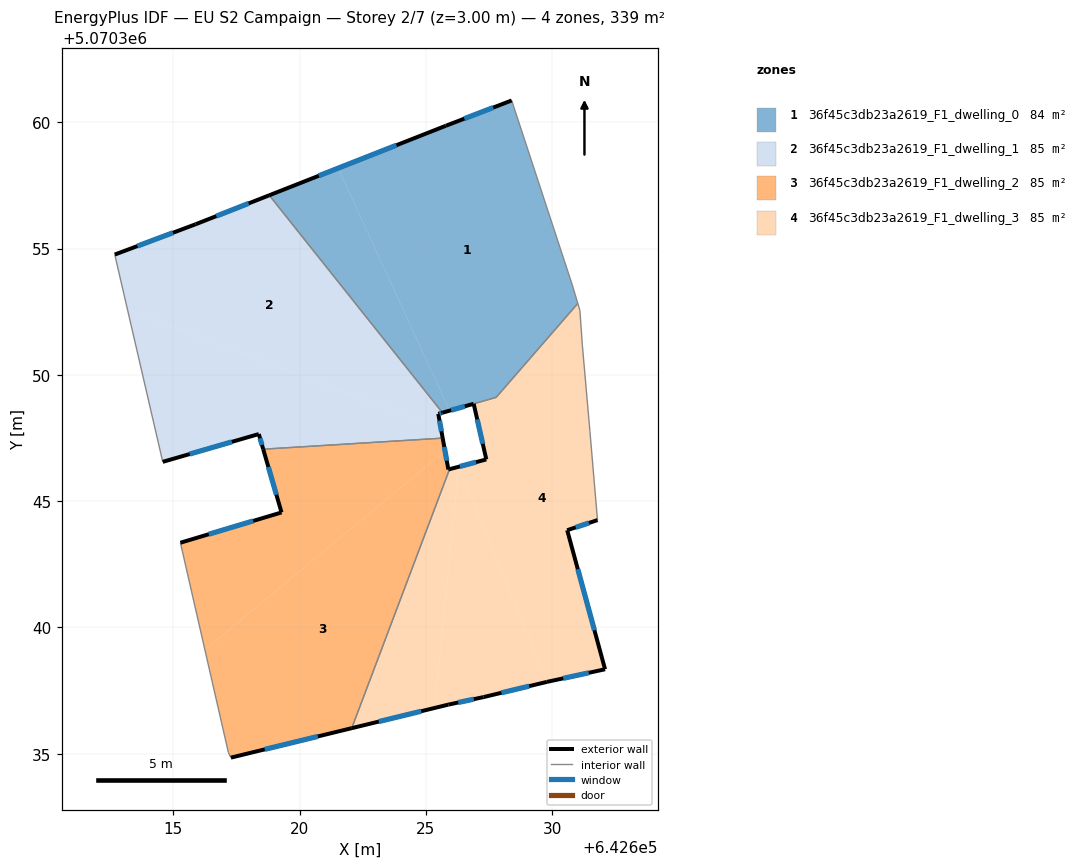
=== STOREY PLAN SPEC (per zone: floor XY polygon, exterior-wall plan segments, windows/doors) ===
zone 1: 36f45c3db23a2619_F1_dwelling_0  (84.5 m²)
  floor: (642627.78, 5070349.11) (642631.02, 5070352.83) (642630.80, 5070353.56) (642628.40, 5070360.86) (642625.80, 5070359.86) (642621.53, 5070358.18) (642625.94, 5070348.58)
  floor: (642625.94, 5070348.58) (642621.53, 5070358.18) (642618.80, 5070357.11) (642625.66, 5070348.50)
  exterior wall: (642626.89, 5070348.85) – (642626.90, 5070348.85)  [0.0 m]
  exterior wall: (642626.89, 5070348.85) – (642625.66, 5070348.50)  [1.3 m]
    window: (642626.55, 5070348.75) – (642626.00, 5070348.60)  [0.7 m²]
  exterior wall: (642618.80, 5070357.11) – (642625.80, 5070359.86)  [7.5 m]
    window: (642620.76, 5070357.88) – (642623.84, 5070359.09)  [4.4 m²]
  exterior wall: (642625.80, 5070359.86) – (642628.40, 5070360.86)  [2.8 m]
    window: (642626.53, 5070360.14) – (642627.67, 5070360.58)  [1.6 m²]
  interior walls: 5
zone 2: 36f45c3db23a2619_F1_dwelling_1  (84.9 m²)
  floor: (642625.60, 5070347.86) (642625.49, 5070348.46) (642625.66, 5070348.50) (642618.80, 5070357.11) (642615.89, 5070355.96) (642612.69, 5070354.76) (642613.19, 5070352.59)
  floor: (642625.67, 5070347.50) (642625.60, 5070347.86) (642613.19, 5070352.59) (642614.59, 5070346.56) (642618.39, 5070347.66) (642618.56, 5070347.06)
  exterior wall: (642612.69, 5070354.76) – (642615.89, 5070355.96)  [3.4 m]
    window: (642613.58, 5070355.10) – (642614.99, 5070355.63)  [2.0 m²]
  exterior wall: (642615.89, 5070355.96) – (642618.80, 5070357.11)  [3.1 m]
    window: (642616.71, 5070356.28) – (642617.99, 5070356.79)  [1.8 m²]
  exterior wall: (642625.66, 5070348.50) – (642625.49, 5070348.46)  [0.2 m]
    window: (642625.61, 5070348.49) – (642625.54, 5070348.47)  [0.1 m²]
  exterior wall: (642625.49, 5070348.46) – (642625.67, 5070347.50)  [1.0 m]
    window: (642625.54, 5070348.19) – (642625.62, 5070347.76)  [0.6 m²]
  exterior wall: (642618.56, 5070347.06) – (642618.39, 5070347.66)  [0.6 m]
    window: (642618.51, 5070347.22) – (642618.44, 5070347.49)  [0.4 m²]
  exterior wall: (642618.39, 5070347.66) – (642614.59, 5070346.56)  [4.0 m]
    window: (642617.32, 5070347.35) – (642615.65, 5070346.86)  [2.3 m²]
  interior walls: 3
zone 3: 36f45c3db23a2619_F1_dwelling_2  (84.6 m²)
  floor: (642625.76, 5070346.99) (642625.67, 5070347.50) (642618.56, 5070347.06) (642619.29, 5070344.55) (642615.28, 5070343.35) (642616.25, 5070339.12)
  floor: (642622.07, 5070336.01) (642625.94, 5070346.27) (642625.89, 5070346.25) (642625.76, 5070346.99) (642616.25, 5070339.12) (642617.19, 5070335.05) (642617.28, 5070334.85)
  exterior wall: (642615.29, 5070343.35) – (642619.29, 5070344.55)  [4.2 m]
    window: (642616.41, 5070343.69) – (642618.17, 5070344.22)  [2.4 m²]
  exterior wall: (642619.29, 5070344.55) – (642618.56, 5070347.06)  [2.6 m]
    window: (642619.08, 5070345.25) – (642618.77, 5070346.36)  [1.5 m²]
  exterior wall: (642625.67, 5070347.50) – (642625.89, 5070346.25)  [1.3 m]
    window: (642625.73, 5070347.15) – (642625.83, 5070346.60)  [0.7 m²]
  exterior wall: (642625.89, 5070346.25) – (642625.94, 5070346.27)  [0.0 m]
  exterior wall: (642622.07, 5070336.01) – (642617.28, 5070334.85)  [4.9 m]
    window: (642620.73, 5070335.69) – (642618.62, 5070335.17)  [2.9 m²]
  interior walls: 4
zone 4: 36f45c3db23a2619_F1_dwelling_3  (85.1 m²)
  floor: (642625.35, 5070336.81) (642626.30, 5070346.36) (642625.94, 5070346.27) (642622.07, 5070336.01)
  floor: (642629.79, 5070337.84) (642626.30, 5070346.36) (642625.35, 5070336.81) (642625.89, 5070336.95) (642627.29, 5070337.25)
  floor: (642632.10, 5070338.34) (642630.60, 5070343.85) (642631.80, 5070344.25) (642631.50, 5070347.75) (642631.20, 5070351.15) (642631.10, 5070352.55) (642631.02, 5070352.83) (642627.78, 5070349.11) (642626.90, 5070348.85) (642627.40, 5070346.65) (642626.30, 5070346.36) (642629.79, 5070337.84)
  exterior wall: (642625.89, 5070336.95) – (642622.07, 5070336.01)  [3.9 m]
    window: (642624.82, 5070336.68) – (642623.14, 5070336.27)  [2.3 m²]
  exterior wall: (642625.94, 5070346.27) – (642627.40, 5070346.65)  [1.5 m]
    window: (642626.35, 5070346.37) – (642626.99, 5070346.54)  [0.9 m²]
  exterior wall: (642627.40, 5070346.65) – (642626.90, 5070348.85)  [2.3 m]
    window: (642627.25, 5070347.27) – (642627.04, 5070348.24)  [1.3 m²]
  exterior wall: (642631.80, 5070344.25) – (642630.60, 5070343.85)  [1.3 m]
    window: (642631.46, 5070344.14) – (642630.93, 5070343.96)  [0.7 m²]
  exterior wall: (642630.60, 5070343.85) – (642632.10, 5070338.34)  [5.7 m]
    window: (642631.02, 5070342.31) – (642631.68, 5070339.89)  [3.3 m²]
  exterior wall: (642632.10, 5070338.34) – (642629.79, 5070337.84)  [2.4 m]
    window: (642631.45, 5070338.20) – (642630.44, 5070337.99)  [1.4 m²]
  exterior wall: (642629.79, 5070337.84) – (642627.29, 5070337.25)  [2.6 m]
    window: (642629.09, 5070337.68) – (642627.99, 5070337.41)  [1.5 m²]
  exterior wall: (642627.29, 5070337.25) – (642625.89, 5070336.95)  [1.4 m]
    window: (642626.90, 5070337.16) – (642626.28, 5070337.03)  [0.8 m²]
  interior walls: 7

=== DERIVED (storey summary) ===
Building: EU S2 Campaign
Storey: 2 of 7  (floor level z = 3.00 m)
Storey gross floor area: 339.1 m²
Zones on this storey: 4
  - 36f45c3db23a2619_F1_dwelling_0: floor 84.5 m²; exterior wall 11.6 m (34.8 m²); 3 window(s) 6.7 m²; WWR 19.3%
  - 36f45c3db23a2619_F1_dwelling_1: floor 84.9 m²; exterior wall 12.3 m (36.8 m²); 6 window(s) 7.1 m²; WWR 19.3%
  - 36f45c3db23a2619_F1_dwelling_2: floor 84.6 m²; exterior wall 13.0 m (39.1 m²); 4 window(s) 7.5 m²; WWR 19.3%
  - 36f45c3db23a2619_F1_dwelling_3: floor 85.1 m²; exterior wall 21.0 m (63.1 m²); 8 window(s) 12.2 m²; WWR 19.3%
Zone adjacency (shared interzone walls):
  - 36f45c3db23a2619_F1_dwelling_0 ↔ 36f45c3db23a2619_F1_dwelling_1
  - 36f45c3db23a2619_F1_dwelling_0 ↔ 36f45c3db23a2619_F1_dwelling_3
  - 36f45c3db23a2619_F1_dwelling_1 ↔ 36f45c3db23a2619_F1_dwelling_2
  - 36f45c3db23a2619_F1_dwelling_2 ↔ 36f45c3db23a2619_F1_dwelling_3